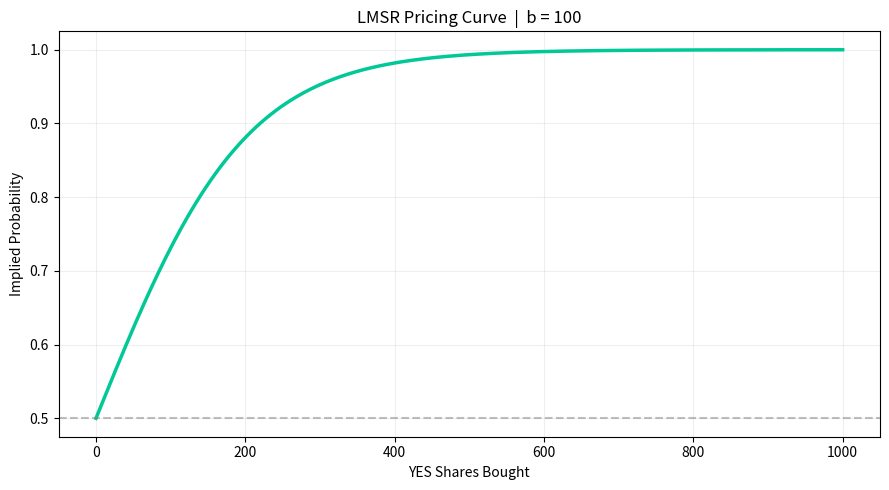
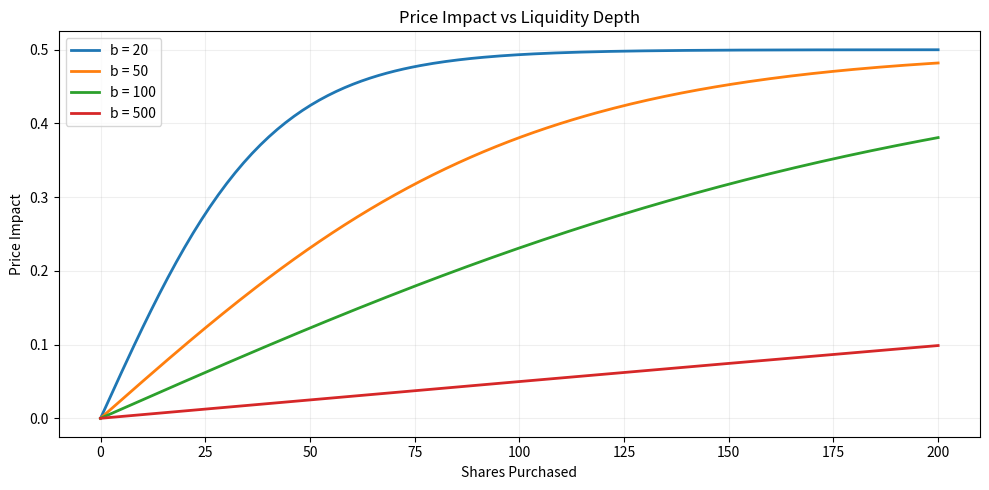

Write Python code to recreate these figures, in order.
import numpy as np
import sympy as sp
import matplotlib.pyplot as plt


def lmsr_price(quantities, b):
    exp_q = np.exp(quantities / b)
    return exp_q / exp_q.sum()


def price_impact(q_initial, q_buy, b):
    before = lmsr_price(np.array([q_initial, 0.0]), b)[0]
    after = lmsr_price(np.array([q_initial + q_buy, 0.0]), b)[0]
    return after - before


def plot_pricing_curve(b=100, max_q=1000):
    q_yes = sp.symbols('q_yes')
    expr = sp.exp(q_yes / b) / (sp.exp(q_yes / b) + 1)
    f = sp.lambdify(q_yes, expr)
    qs = np.linspace(0, max_q, 300)
    prices = [f(q) for q in qs]

    plt.figure(figsize=(9, 5))
    plt.plot(qs, prices, color='#00c896', linewidth=2.5)
    plt.axhline(0.5, color='gray', linestyle='--', alpha=0.5)
    plt.xlabel('YES Shares Bought')
    plt.ylabel('Implied Probability')
    plt.title(f'LMSR Pricing Curve  |  b = {b}')
    plt.grid(alpha=0.2)
    plt.tight_layout()
    plt.show()


def plot_impact_comparison():
    b_values = [20, 50, 100, 500]
    q_range = np.linspace(0, 200, 200)

    plt.figure(figsize=(10, 5))
    for b in b_values:
        impacts = [price_impact(0, q, b) for q in q_range]
        plt.plot(q_range, impacts, linewidth=2, label=f'b = {b}')

    plt.xlabel('Shares Purchased')
    plt.ylabel('Price Impact')
    plt.title('Price Impact vs Liquidity Depth')
    plt.legend()
    plt.grid(alpha=0.2)
    plt.tight_layout()
    plt.show()


if __name__ == '__main__':
    b = 100
    q_buy = 10
    impact = price_impact(0, q_buy, b)

    print(f'Liquidity depth (b) : {b}')
    print(f'Shares purchased    : {q_buy}')
    print(f'Price impact        : +{impact:.2%}')

    thin = price_impact(0, q_buy, b=30)
    print(f'Thin pool (b=30)    : +{thin:.2%}')

    plot_pricing_curve(b=100)
    plot_impact_comparison()
